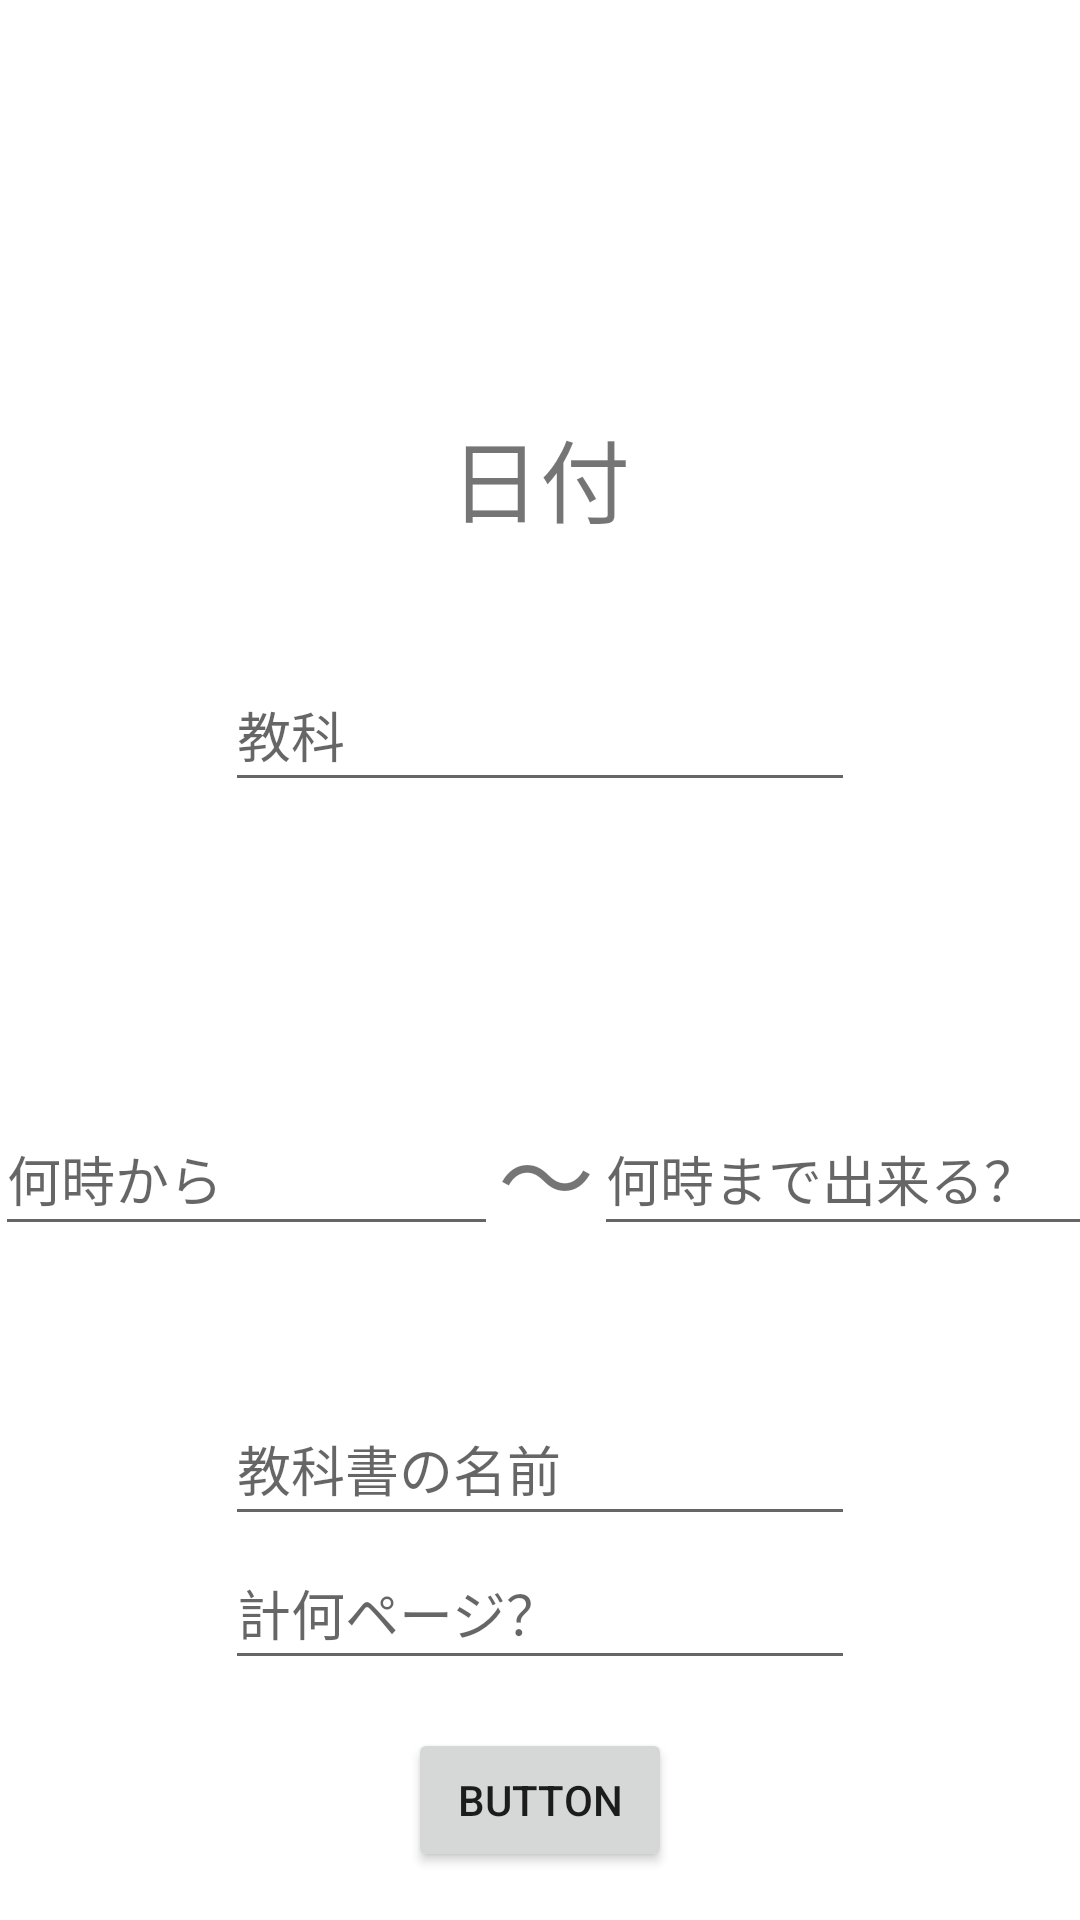

Reconstruct the res/layout file that produces this screen, plus the resources it refers to.
<!-- AndroidManifest.xml: application theme Theme.Create_TMS_Activity -->
<!-- res/layout/activity_edit_task.xml -->
<?xml version="1.0" encoding="utf-8"?>
<androidx.constraintlayout.widget.ConstraintLayout xmlns:android="http://schemas.android.com/apk/res/android"
    xmlns:app="http://schemas.android.com/apk/res-auto"
    xmlns:tools="http://schemas.android.com/tools"
    android:layout_width="match_parent"
    android:layout_height="match_parent"
    tools:context=".EditTaskActivity">


    <TextView
        android:id="@+id/dateText"
        android:layout_width="wrap_content"
        android:layout_height="wrap_content"
        android:text="日付"
        android:textSize="30sp"
        app:layout_constraintBottom_toTopOf="@+id/endtimeEdit"
        app:layout_constraintEnd_toEndOf="parent"
        app:layout_constraintStart_toStartOf="parent"
        app:layout_constraintTop_toTopOf="parent"
        android:layout_marginBottom="50dp"/>

    <EditText
        android:id="@+id/subjectEdit"
        android:layout_width="wrap_content"
        android:layout_height="wrap_content"
        android:layout_marginTop="50dp"
        android:layout_marginBottom="50dp"
        android:ems="10"
        android:hint="教科"
        android:inputType="textPassword"
        android:minHeight="48dp"
        app:layout_constraintBottom_toTopOf="@id/chainText"
        app:layout_constraintEnd_toEndOf="parent"
        app:layout_constraintStart_toStartOf="parent"
        app:layout_constraintTop_toBottomOf="@id/dateText" />

    <EditText
        android:id="@+id/endtimeEdit"
        android:layout_width="wrap_content"
        android:layout_height="wrap_content"
        android:layout_marginTop="100dp"
        android:hint="何時まで出来る？"
        android:ems="8"
        android:inputType="textPassword"
        android:minHeight="48dp"
        app:layout_constraintEnd_toEndOf="parent"
        app:layout_constraintStart_toEndOf="@id/chainText"
        app:layout_constraintTop_toBottomOf="@id/subjectEdit" />

    <EditText
        android:id="@+id/start_timeEdit"
        android:layout_width="wrap_content"
        android:layout_height="wrap_content"
        android:layout_marginStart="4dp"
        android:layout_marginTop="100dp"
        android:hint="何時から"
        android:ems="8"
        android:inputType="textPassword"
        android:minHeight="48dp"
        app:layout_constraintEnd_toStartOf="@id/chainText"
        app:layout_constraintHorizontal_chainStyle="spread"
        app:layout_constraintStart_toEndOf="@id/chainText"
        app:layout_constraintStart_toStartOf="parent"
        app:layout_constraintTop_toBottomOf="@id/subjectEdit" />

    <TextView
        android:id="@+id/chainText"
        android:layout_width="wrap_content"
        android:layout_height="wrap_content"
        android:layout_marginTop="100dp"
        android:text="～"
        android:textSize="32sp"
        app:layout_constraintEnd_toStartOf="@id/endtimeEdit"
        app:layout_constraintStart_toEndOf="@id/start_timeEdit"
        app:layout_constraintTop_toBottomOf="@id/subjectEdit"
       />

    <EditText
        android:id="@+id/textbook_nameEdit"
        android:layout_width="wrap_content"
        android:layout_height="wrap_content"
        android:layout_marginTop="50dp"
        android:ems="10"
        android:hint="教科書の名前"
        android:inputType="textPassword"
        android:minHeight="48dp"
        app:layout_constraintBottom_toTopOf="@+id/textbook_pageEdit"
        app:layout_constraintEnd_toEndOf="parent"
        app:layout_constraintStart_toStartOf="parent"
        app:layout_constraintTop_toBottomOf="@id/chainText" />

    <EditText
        android:id="@+id/textbook_pageEdit"
        android:layout_width="wrap_content"
        android:layout_height="wrap_content"
        android:layout_marginBottom="80dp"
        android:ems="10"
        android:hint="計何ページ？"
        android:inputType="textPassword"
        android:minHeight="48dp"
        app:layout_constraintBottom_toBottomOf="parent"
        app:layout_constraintEnd_toEndOf="parent"
        app:layout_constraintStart_toStartOf="parent"
        app:layout_constraintTop_toBottomOf="@id/textbook_nameEdit" />

    <Button
        android:id="@+id/EditButton"
        android:layout_width="wrap_content"
        android:layout_height="wrap_content"
        android:text="Button"
        app:layout_constraintTop_toBottomOf="@id/textbook_pageEdit"
        app:layout_constraintStart_toStartOf="parent"
        app:layout_constraintBottom_toBottomOf="parent"
        app:layout_constraintEnd_toEndOf="parent"/>
</androidx.constraintlayout.widget.ConstraintLayout>
<!-- resources referenced by this layout -->
<resources>
  <style name="Theme.Create_TMS_Activity" parent="Theme.MaterialComponents.DayNight.DarkActionBar">
          
          <item name="colorPrimary">@color/purple_500</item>
          <item name="colorPrimaryVariant">@color/purple_700</item>
          <item name="colorOnPrimary">@color/white</item>
          
          <item name="colorSecondary">@color/teal_200</item>
          <item name="colorSecondaryVariant">@color/teal_700</item>
          <item name="colorOnSecondary">@color/black</item>
          
          <item name="android:statusBarColor" tools:targetApi="l">?attr/colorPrimaryVariant</item>
          
      </style>
  <!-- not gathered from this repository: default colours our renderer supplied (Android Studio template values) -->
  <color name="purple_500">#FF6200EE</color>
  <color name="purple_700">#FF3700B3</color>
  <color name="teal_200">#FF03DAC5</color>
  <color name="teal_700">#FF018786</color>
  <color name="black">#FF000000</color>
  <color name="white">#FFFFFFFF</color>
</resources>
